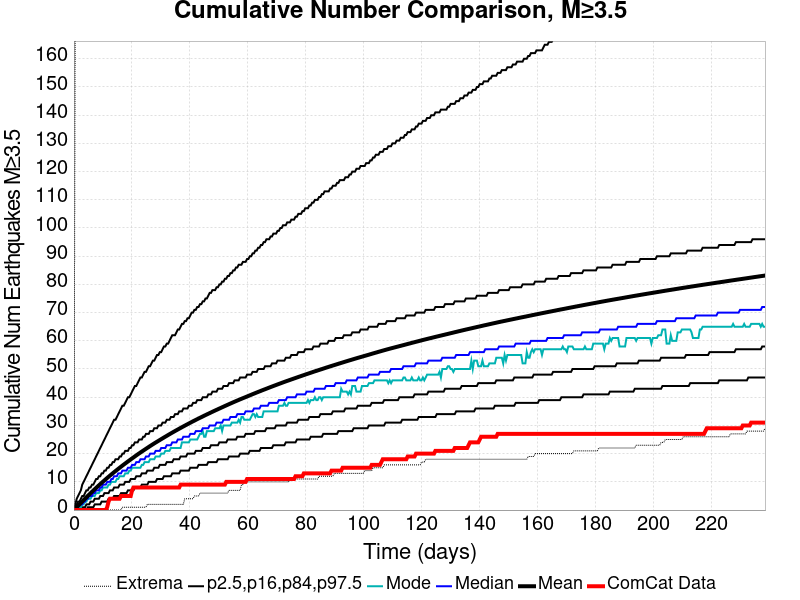

The data file committed next to this chart (first rows):
Time (days), ComCat Data, Simulation Mean, Simulation Median, Simulation Mode, Simulation Minimum, Simulation Maximum, 2.5 %-ile, 16 %-ile, 84 %-ile, 97.5 %-ile
0.0, 0.0, 0.0, 0.0, 0.0, 0.0, 0.0, 0.0, 0.0, 0.0, 0.0
0.4777, 0.0, 0.4878, 0.0, 0.0, 0.0, 194.0, 0.0, 0.0, 1.0, 2.0
0.9553, 0.0, 0.9964, 1.0, 0.0, 0.0, 258.0, 0.0, 0.0, 2.0, 4.0
1.433, 0.0, 1.51, 1.0, 1.0, 0.0, 303.0, 0.0, 0.0, 3.0, 5.0
1.911, 0.0, 2.024, 2.0, 1.0, 0.0, 334.0, 0.0, 0.0, 3.0, 6.0
2.388, 0.0, 2.534, 2.0, 1.0, 0.0, 362.0, 0.0, 1.0, 4.0, 7.0
2.866, 0.0, 3.042, 2.0, 2.0, 0.0, 375.0, 0.0, 1.0, 5.0, 9.0
3.344, 0.0, 3.543, 3.0, 2.0, 0.0, 390.0, 0.0, 1.0, 5.0, 10.0
3.821, 0.0, 4.041, 3.0, 3.0, 0.0, 404.0, 0.0, 1.0, 6.0, 11.0
4.299, 0.0, 4.534, 4.0, 3.0, 0.0, 413.0, 0.0, 2.0, 7.0, 12.0
4.777, 0.0, 5.021, 4.0, 4.0, 0.0, 420.0, 1.0, 2.0, 7.0, 13.0
5.254, 0.0, 5.504, 5.0, 4.0, 0.0, 429.0, 1.0, 2.0, 8.0, 14.0
5.732, 0.0, 5.978, 5.0, 4.0, 0.0, 437.0, 1.0, 3.0, 8.0, 15.0
6.21, 0.0, 6.454, 5.0, 5.0, 0.0, 444.0, 1.0, 3.0, 9.0, 16.0
6.687, 0.0, 6.918, 6.0, 5.0, 0.0, 446.0, 1.0, 3.0, 9.0, 17.0
7.165, 0.0, 7.384, 6.0, 5.0, 0.0, 452.0, 2.0, 4.0, 10.0, 18.0
7.643, 0.0, 7.849, 7.0, 6.0, 0.0, 455.0, 2.0, 4.0, 11.0, 19.0
8.12, 0.0, 8.309, 7.0, 6.0, 0.0, 459.0, 2.0, 4.0, 11.0, 20.0
8.598, 0.0, 8.762, 7.0, 6.0, 0.0, 462.0, 2.0, 4.0, 12.0, 21.0
9.076, 0.0, 9.208, 8.0, 7.0, 0.0, 466.0, 2.0, 5.0, 12.0, 22.0
9.553, 0.0, 9.649, 8.0, 7.0, 0.0, 471.0, 3.0, 5.0, 13.0, 23.0
10.03, 0.0, 10.08, 9.0, 8.0, 0.0, 480.0, 3.0, 5.0, 13.0, 24.0
10.51, 0.0, 10.52, 9.0, 8.0, 0.0, 482.0, 3.0, 6.0, 14.0, 25.0
10.99, 0.0, 10.95, 9.0, 8.0, 0.0, 486.0, 3.0, 6.0, 14.0, 26.0
11.46, 1.0, 11.37, 10.0, 8.0, 0.0, 488.0, 3.0, 6.0, 15.0, 27.0
11.94, 3.0, 11.79, 10.0, 9.0, 0.0, 489.0, 4.0, 6.0, 15.0, 28.0
12.42, 4.0, 12.21, 10.0, 9.0, 0.0, 491.0, 4.0, 7.0, 16.0, 29.0
12.9, 4.0, 12.62, 11.0, 10.0, 0.0, 496.0, 4.0, 7.0, 16.0, 30.0
13.37, 4.0, 13.02, 11.0, 10.0, 0.0, 509.0, 4.0, 7.0, 17.0, 31.0
13.85, 4.0, 13.43, 12.0, 10.0, 0.0, 528.0, 5.0, 8.0, 17.0, 32.0
14.33, 4.0, 13.82, 12.0, 10.0, 0.0, 533.0, 5.0, 8.0, 18.0, 32.0
14.81, 4.0, 14.22, 12.0, 11.0, 0.0, 537.0, 5.0, 8.0, 18.0, 33.0
15.29, 4.0, 14.6, 13.0, 11.0, 0.0, 549.0, 5.0, 8.0, 18.0, 34.0
15.76, 4.0, 14.99, 13.0, 12.0, 0.0, 555.0, 5.0, 9.0, 19.0, 35.0
16.24, 5.0, 15.38, 13.0, 12.0, 0.0, 561.0, 6.0, 9.0, 19.0, 36.0
16.72, 5.0, 15.76, 14.0, 12.0, 1.0, 563.0, 6.0, 9.0, 20.0, 37.0
17.2, 5.0, 16.13, 14.0, 12.0, 1.0, 572.0, 6.0, 9.0, 20.0, 37.0
17.67, 5.0, 16.5, 14.0, 13.0, 1.0, 576.0, 6.0, 10.0, 21.0, 38.0
18.15, 5.0, 16.87, 14.0, 13.0, 1.0, 581.0, 6.0, 10.0, 21.0, 39.0
18.63, 5.0, 17.23, 15.0, 13.0, 1.0, 587.0, 7.0, 10.0, 21.0, 40.0
19.11, 5.0, 17.59, 15.0, 14.0, 1.0, 593.0, 7.0, 10.0, 22.0, 40.0
19.58, 5.0, 17.96, 15.0, 14.0, 1.0, 601.0, 7.0, 11.0, 22.0, 41.0
20.06, 7.0, 18.31, 16.0, 15.0, 1.0, 602.0, 7.0, 11.0, 23.0, 42.0
20.54, 8.0, 18.66, 16.0, 15.0, 1.0, 606.0, 7.0, 11.0, 23.0, 43.0
21.02, 8.0, 19.02, 16.0, 15.0, 1.0, 608.0, 8.0, 11.0, 24.0, 44.0
21.5, 8.0, 19.37, 17.0, 15.0, 1.0, 610.0, 8.0, 12.0, 24.0, 44.0
21.97, 8.0, 19.72, 17.0, 15.0, 1.0, 615.0, 8.0, 12.0, 24.0, 45.0
22.45, 8.0, 20.06, 17.0, 15.0, 1.0, 617.0, 8.0, 12.0, 25.0, 46.0
22.93, 8.0, 20.4, 18.0, 15.0, 1.0, 620.0, 8.0, 12.0, 25.0, 47.0
23.41, 8.0, 20.73, 18.0, 16.0, 1.0, 622.0, 9.0, 13.0, 25.0, 47.0
23.88, 8.0, 21.06, 18.0, 16.0, 1.0, 629.0, 9.0, 13.0, 26.0, 48.0
24.36, 8.0, 21.39, 18.0, 17.0, 1.0, 630.0, 9.0, 13.0, 26.0, 49.0
24.84, 8.0, 21.72, 19.0, 17.0, 1.0, 631.0, 9.0, 13.0, 27.0, 49.0
25.32, 8.0, 22.04, 19.0, 17.0, 2.0, 632.0, 9.0, 14.0, 27.0, 50.0
25.79, 8.0, 22.37, 19.0, 17.0, 2.0, 634.0, 10.0, 14.0, 27.0, 51.0
26.27, 8.0, 22.69, 20.0, 18.0, 2.0, 635.0, 10.0, 14.0, 28.0, 51.0
26.75, 8.0, 23.01, 20.0, 18.0, 2.0, 637.0, 10.0, 14.0, 28.0, 52.0
27.23, 8.0, 23.32, 20.0, 18.0, 2.0, 639.0, 10.0, 14.0, 28.0, 53.0
27.71, 8.0, 23.63, 20.0, 18.0, 2.0, 639.0, 10.0, 15.0, 29.0, 53.0
28.18, 8.0, 23.94, 21.0, 19.0, 2.0, 639.0, 10.0, 15.0, 29.0, 54.0
... 440 more rows
